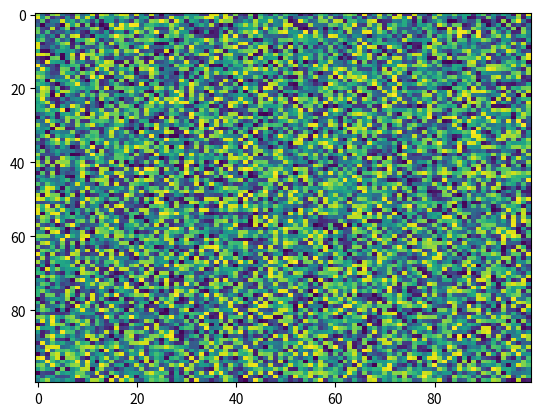

This figure's Python source:
import matplotlib.pyplot as plt
import numpy as np
X = np.random.rand(100, 100)
plt.imshow(X, aspect='auto', cmap='viridis', norm=None, filternorm=True, alpha=None, interpolation='nearest', interpolation_stage=None)
